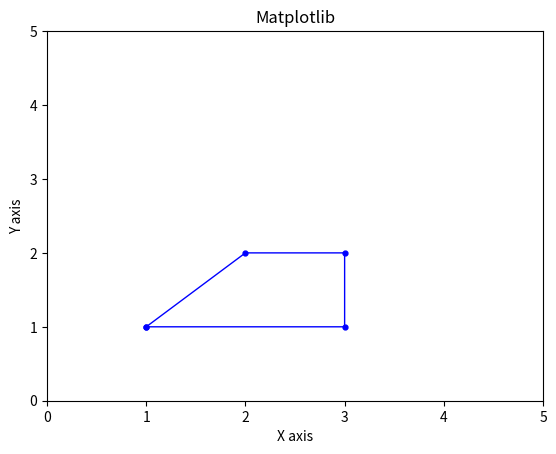

Recreate this plot in Python.

import numpy as np
import matplotlib.pyplot as plt 

x = np.array([1, 3, 3, 2, 1], dtype=np.float64)
y = np.array([1, 1, 2, 2, 1], dtype=np.float64)

print("x:", x)
print("y:", y)

plt.plot(x, y, color='b', linestyle='-', linewidth=1, marker='.', markersize=7, markerfacecolor='blue')

plt.xlim(0, 5)
plt.ylim(0, 5)

plt.xlabel('X axis')
plt.ylabel('Y axis')
plt.title('Matplotlib')

plt.savefig('graf.png')

plt.show()